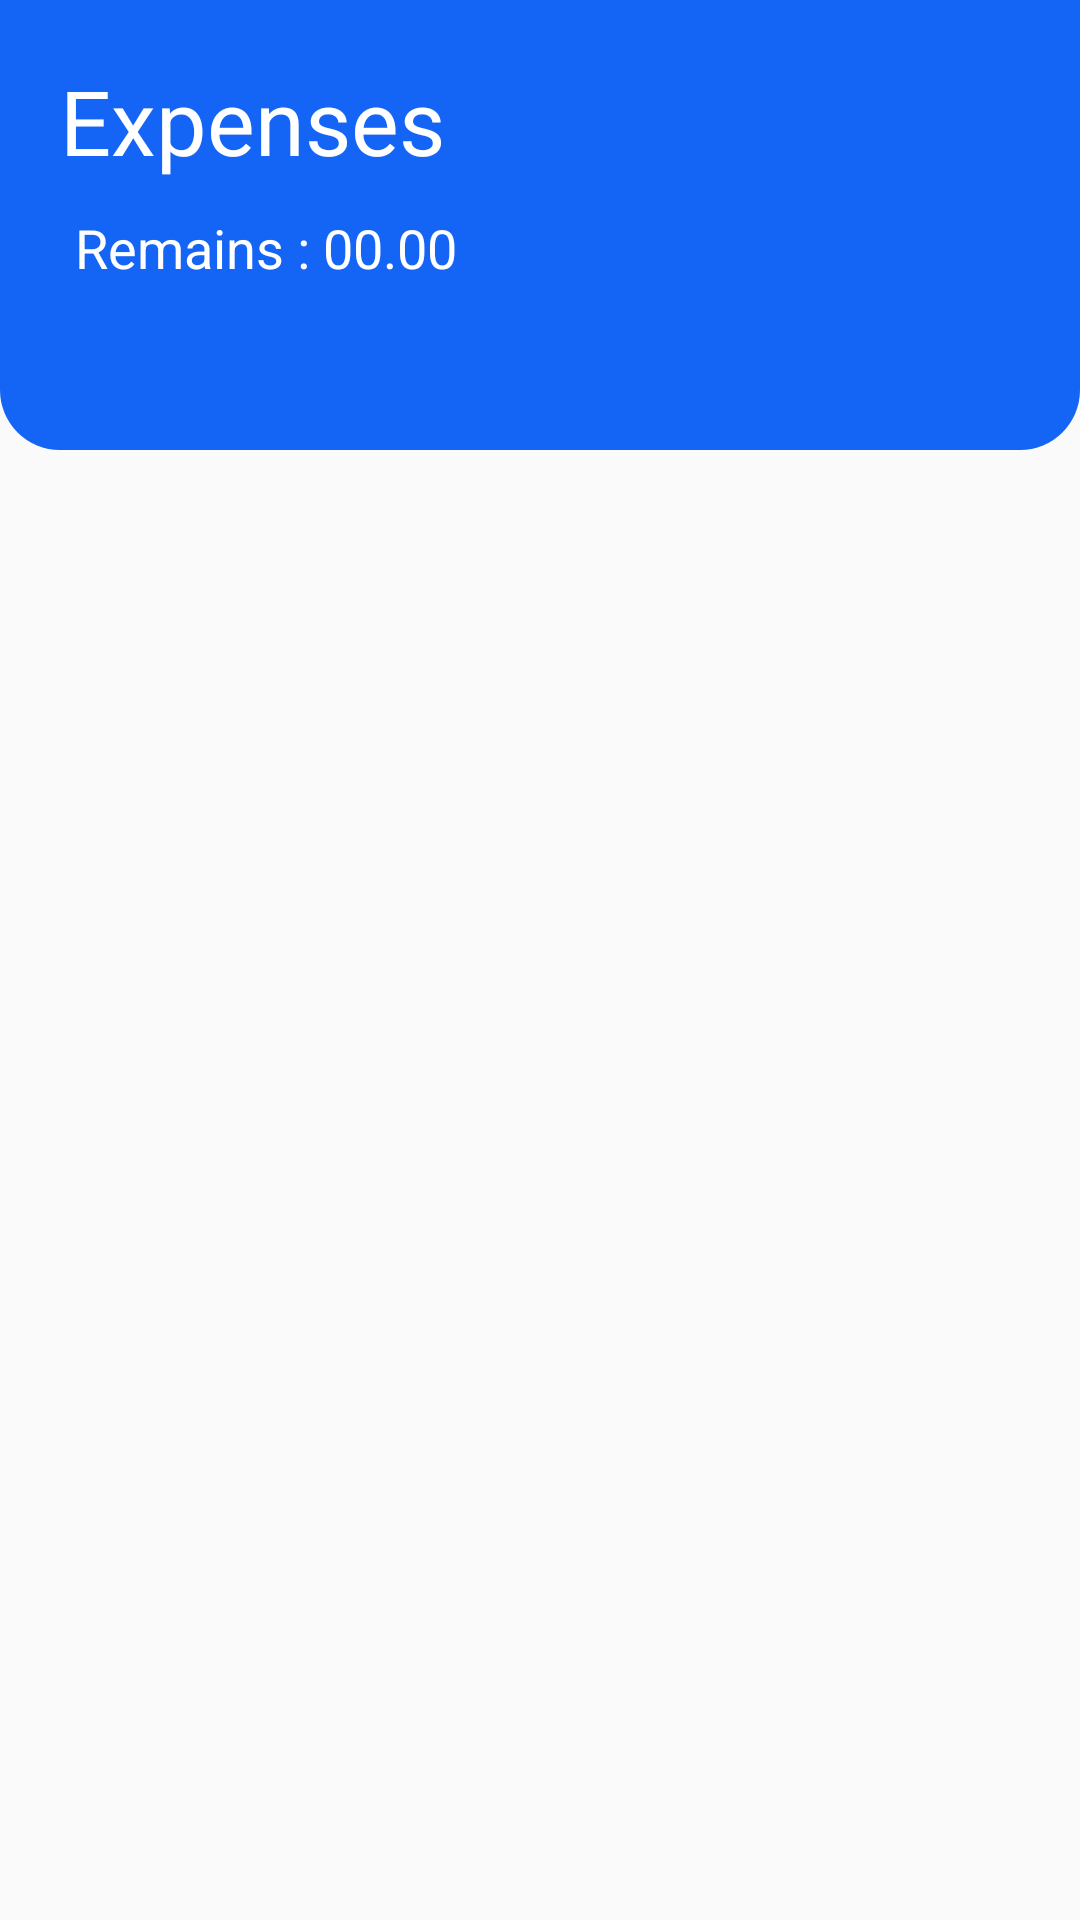

Reconstruct the res/layout file that produces this screen, plus the resources it refers to.
<!-- AndroidManifest.xml: application theme Theme.Spendee -->
<!-- res/layout/activity_expense.xml -->
<?xml version="1.0" encoding="utf-8"?>
<LinearLayout xmlns:android="http://schemas.android.com/apk/res/android"
    xmlns:app="http://schemas.android.com/apk/res-auto"
    xmlns:tools="http://schemas.android.com/tools"
    android:layout_width="match_parent"
    android:layout_height="match_parent"
    android:orientation="vertical"
    tools:context=".activity.expense.ExpenseActivity">
<LinearLayout
android:orientation="vertical"
android:layout_width="match_parent"
android:layout_height="150dp"
android:background="@drawable/header_background">
<TextView
    android:layout_width="wrap_content"
    android:layout_height="wrap_content"
    android:layout_marginStart="20dp"
    android:layout_marginTop="20dp"
    android:text="@string/expenses"
    android:textColor="@color/white"
    android:textSize="30sp" />
<TextView
    android:layout_width="wrap_content"
    android:layout_height="wrap_content"
    android:layout_marginStart="25dp"
    android:layout_marginTop="10dp"
    android:text="@string/remains"
    android:textColor="@color/white"
    android:textSize="18sp"/>
<ImageView
    android:id="@+id/addExpense"
    android:layout_gravity="end"
    android:layout_marginEnd="10dp"
    android:layout_marginBottom="20dp"
    android:src="@drawable/ic_add"
    android:layout_width="30dp"
    android:layout_height="30dp"/>
</LinearLayout>

<ListView
android:id="@+id/expenseListView"
android:layout_width="match_parent"
android:layout_height="match_parent"
android:layout_margin="20dp"
    />
</LinearLayout>
<!-- resources referenced by this layout -->
<resources>
  <color name="white">#FFFFFFFF</color>
  <!-- drawable header_background (drawable) -->
  <?xml version="1.0" encoding="utf-8"?>
  <shape xmlns:android="http://schemas.android.com/apk/res/android"
      android:shape="rectangle">
      <corners android:bottomLeftRadius="20dip" android:bottomRightRadius="20dip" />
      <solid android:color="@color/header_color" />
      <stroke android:width="0dp" android:color="@color/white" />
  </shape>
  <string name="expenses">Expenses</string>
  <string name="remains"> Remains : 00.00</string>
  <style name="Theme.Spendee" parent="Theme.AppCompat.Light.NoActionBar">
          
          <item name="colorPrimary">@color/purple_500</item>
          <item name="colorPrimaryVariant">@color/purple_700</item>
          <item name="colorOnPrimary">@color/white</item>
          
          <item name="colorSecondary">@color/teal_200</item>
          <item name="colorSecondaryVariant">@color/teal_700</item>
          <item name="colorOnSecondary">@color/black</item>
          
          <item name="android:statusBarColor" tools:targetApi="l">?attr/colorPrimaryVariant</item>
          
  
      </style>
  <color name="header_color">#1464f6</color>
  <color name="purple_500">#FF6200EE</color>
  <color name="purple_700">#FF3700B3</color>
  <color name="teal_200">#FF03DAC5</color>
  <color name="teal_700">#FF018786</color>
  <color name="black">#FF000000</color>
</resources>
